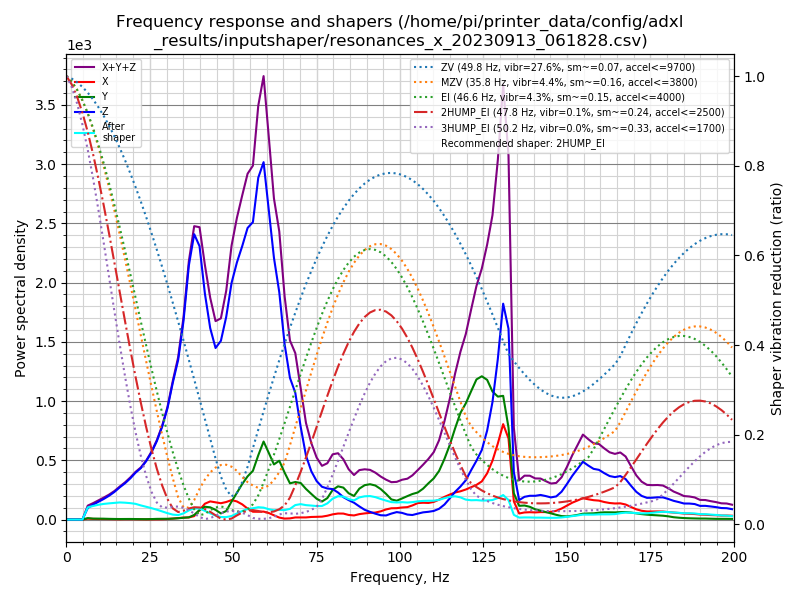

The data file committed next to this chart (first rows):
freq, psd_x, psd_y, psd_z, psd_xyz
0.0, 1.471e+01, 2.786e+01, 1.265e+02, 1.691e+02
1.6, 4.352e+01, 1.403e+02, 1.063e+02, 2.901e+02
3.2, 5.368e+01, 1.323e+02, 5.752e+01, 2.435e+02
4.8, 6.029e+01, 9.510e+01, 2.347e+02, 3.901e+02
6.4, 4.838e+01, 7.989e+01, 6.347e+02, 7.630e+02
8.0, 4.403e+01, 6.526e+01, 1.014e+03, 1.123e+03
9.6, 4.413e+01, 7.385e+01, 1.454e+03, 1.572e+03
11.2, 4.973e+01, 8.062e+01, 1.966e+03, 2.097e+03
12.8, 4.860e+01, 7.553e+01, 2.596e+03, 2.720e+03
14.4, 4.194e+01, 7.121e+01, 3.383e+03, 3.496e+03
16.0, 4.021e+01, 7.054e+01, 4.382e+03, 4.493e+03
17.6, 5.256e+01, 8.213e+01, 5.434e+03, 5.569e+03
19.2, 5.849e+01, 9.337e+01, 6.732e+03, 6.884e+03
20.7, 5.833e+01, 8.690e+01, 8.215e+03, 8.361e+03
22.3, 5.036e+01, 8.001e+01, 9.717e+03, 9.847e+03
23.9, 4.266e+01, 7.636e+01, 1.182e+04, 1.193e+04
25.5, 4.745e+01, 1.022e+02, 1.451e+04, 1.466e+04
27.1, 5.904e+01, 1.523e+02, 1.800e+04, 1.822e+04
28.7, 7.167e+01, 1.768e+02, 2.257e+04, 2.281e+04
30.3, 1.289e+02, 1.942e+02, 2.860e+04, 2.892e+04
31.9, 2.632e+02, 2.595e+02, 3.700e+04, 3.752e+04
33.5, 4.162e+02, 3.732e+02, 4.529e+04, 4.608e+04
35.1, 5.855e+02, 5.269e+02, 5.904e+04, 6.015e+04
36.7, 6.480e+02, 6.908e+02, 7.893e+04, 8.027e+04
38.3, 1.114e+03, 1.493e+03, 9.249e+04, 9.510e+04
39.9, 3.191e+03, 3.218e+03, 9.231e+04, 9.872e+04
41.5, 5.554e+03, 4.492e+03, 7.940e+04, 8.944e+04
43.1, 6.615e+03, 4.457e+03, 6.979e+04, 8.086e+04
44.7, 6.515e+03, 3.662e+03, 6.487e+04, 7.504e+04
46.3, 6.394e+03, 2.407e+03, 7.000e+04, 7.880e+04
47.9, 7.110e+03, 3.454e+03, 8.215e+04, 9.271e+04
49.5, 8.152e+03, 7.515e+03, 9.907e+04, 1.147e+05
51.1, 7.822e+03, 1.155e+04, 1.111e+05, 1.304e+05
52.7, 6.759e+03, 1.586e+04, 1.219e+05, 1.445e+05
54.3, 5.041e+03, 1.983e+04, 1.339e+05, 1.588e+05
55.9, 3.698e+03, 2.303e+04, 1.406e+05, 1.673e+05
57.5, 3.782e+03, 3.123e+04, 1.662e+05, 2.012e+05
59.1, 3.973e+03, 3.899e+04, 1.786e+05, 2.216e+05
60.7, 3.332e+03, 3.404e+04, 1.581e+05, 1.955e+05
62.2, 2.245e+03, 2.900e+04, 1.377e+05, 1.689e+05
63.8, 1.065e+03, 3.172e+04, 1.226e+05, 1.554e+05
65.4, 5.357e+02, 2.594e+04, 9.696e+04, 1.234e+05
67.0, 6.637e+02, 2.052e+04, 8.024e+04, 1.014e+05
68.6, 1.212e+03, 2.176e+04, 7.352e+04, 9.650e+04
70.2, 1.251e+03, 2.171e+04, 5.520e+04, 7.815e+04
71.8, 1.287e+03, 1.859e+04, 3.878e+04, 5.866e+04
73.4, 1.605e+03, 1.590e+04, 2.995e+04, 4.745e+04
75.0, 1.727e+03, 1.318e+04, 2.437e+04, 3.928e+04
76.6, 1.884e+03, 1.167e+04, 2.122e+04, 3.478e+04
78.2, 2.527e+03, 1.416e+04, 2.054e+04, 3.722e+04
79.8, 3.501e+03, 1.997e+04, 2.053e+04, 4.400e+04
81.4, 4.142e+03, 2.286e+04, 1.862e+04, 4.562e+04
83.0, 4.191e+03, 2.240e+04, 1.572e+04, 4.231e+04
84.6, 3.284e+03, 1.878e+04, 1.388e+04, 3.594e+04
86.2, 2.998e+03, 1.719e+04, 1.225e+04, 3.244e+04
87.8, 4.026e+03, 2.293e+04, 9.740e+03, 3.669e+04
89.4, 4.643e+03, 2.597e+04, 7.362e+03, 3.797e+04
91.0, 5.140e+03, 2.717e+04, 5.902e+03, 3.821e+04
92.6, 5.483e+03, 2.663e+04, 4.584e+03, 3.669e+04
94.2, 6.528e+03, 2.428e+04, 3.426e+03, 3.423e+04
... 66 more rows
